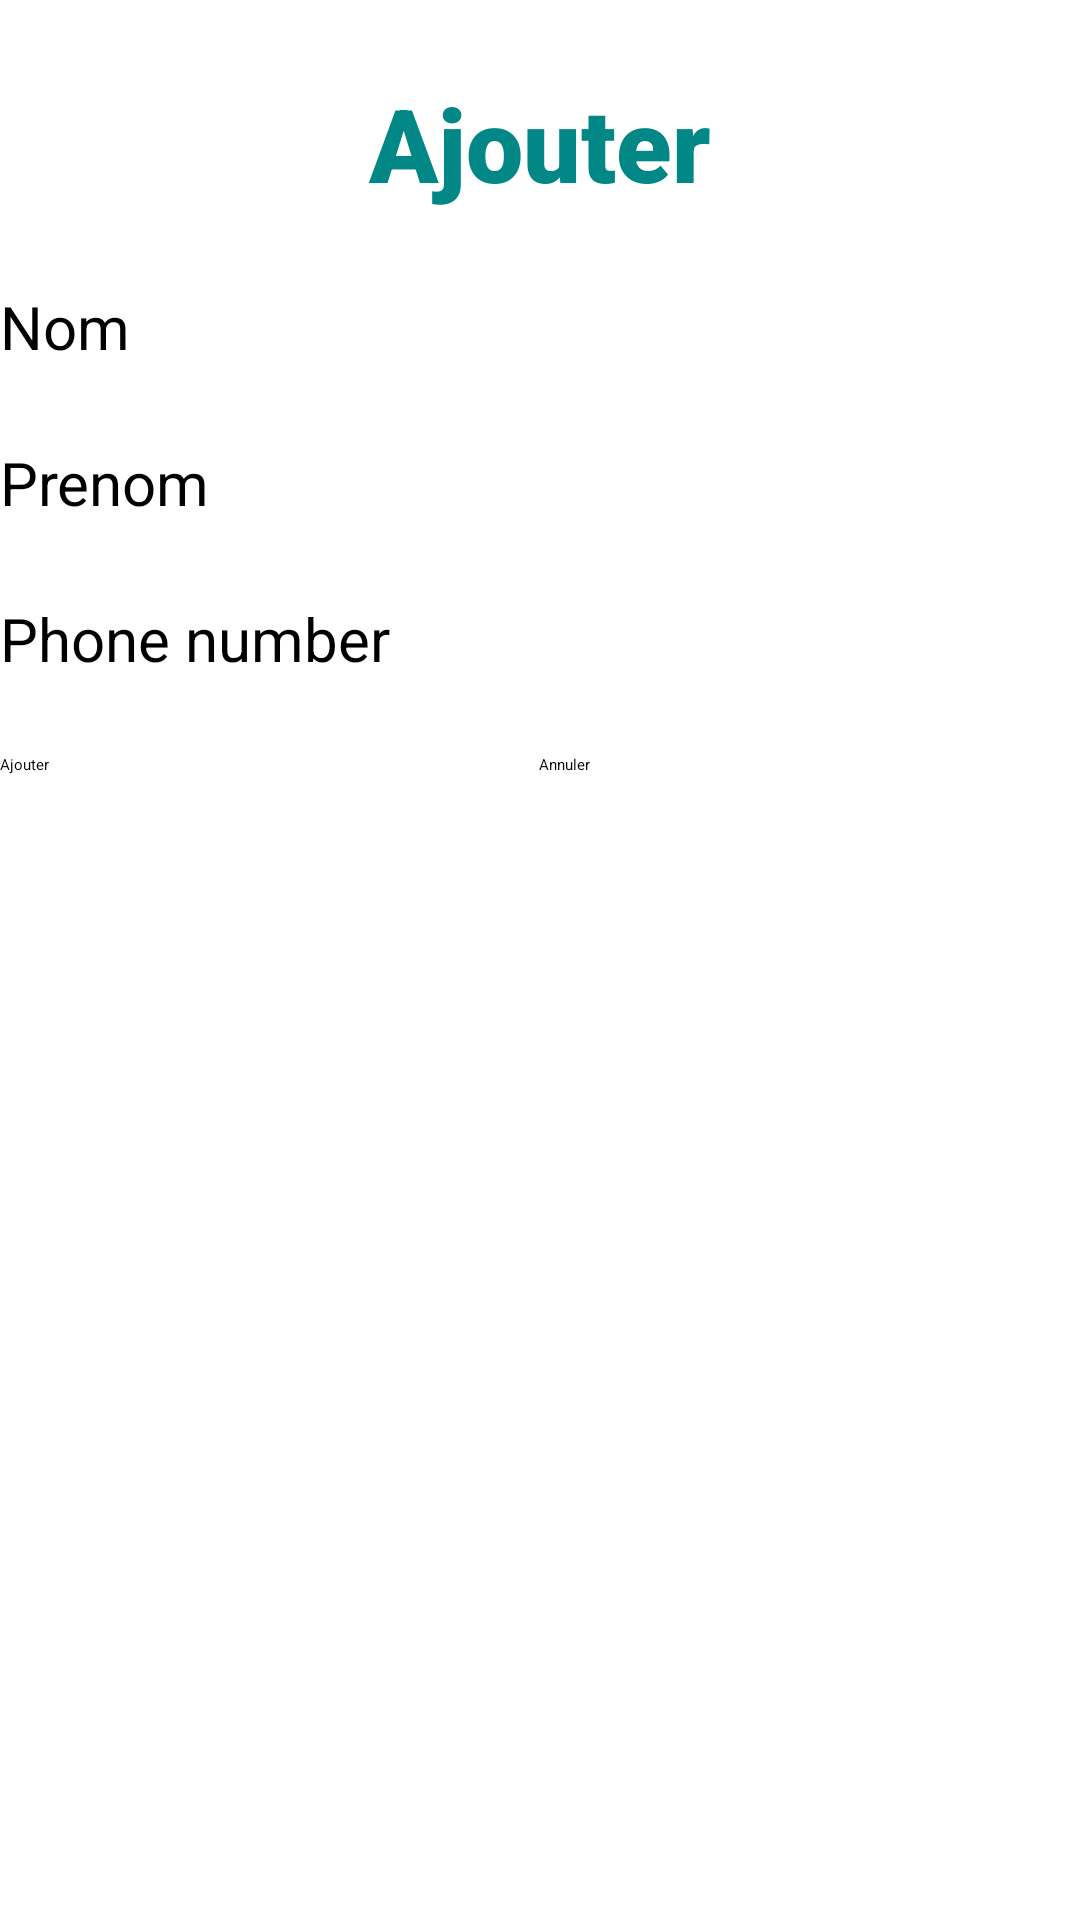

Layout XML and referenced resources for this Android screen:
<!-- AndroidManifest.xml: application theme Theme.MyFirstApp -->
<!-- res/layout/activity_ajout.xml -->
<?xml version="1.0" encoding="utf-8"?>
<LinearLayout xmlns:android="http://schemas.android.com/apk/res/android"
    xmlns:app="http://schemas.android.com/apk/res-auto"
    xmlns:tools="http://schemas.android.com/tools"
    style="@style/back_style"
    android:layout_width="match_parent"
    android:layout_height="match_parent"
    tools:context=".Ajout">

    <TextView
        android:id="@+id/textView6"
        style="@style/st_titre1"
        android:layout_width="match_parent"
        android:layout_height="wrap_content"
        android:layout_marginTop="25dp"
        android:text="Ajouter" />

    <EditText
        android:id="@+id/ed_name_ajout"
        android:layout_width="match_parent"
        android:layout_height="wrap_content"
        android:layout_marginTop="25dp"
        android:ems="10"
        android:inputType="textPersonName"
        android:hint="Nom"
        android:textSize="20sp" />

    <EditText
        android:id="@+id/ed_lastname_ajout"
        android:layout_width="match_parent"
        android:layout_height="wrap_content"
        android:layout_marginTop="25dp"
        android:ems="10"
        android:inputType="textPersonName"

        android:hint="Prenom"
        android:textSize="20sp" />

    <EditText
        android:id="@+id/ed_phone_ajout"
        android:layout_width="match_parent"
        android:layout_height="wrap_content"
        android:layout_marginTop="25dp"
        android:ems="10"
        android:hint="Phone number"
        android:inputType="phone"
        android:textSize="20sp" />

    <LinearLayout
        android:layout_width="match_parent"
        android:layout_height="match_parent"
        android:layout_marginTop="25dp"
        android:orientation="horizontal">

        <Button
            android:id="@+id/btn_ajout_ajout"
            android:layout_width="wrap_content"
            android:layout_height="wrap_content"
            android:layout_weight="1"
            android:backgroundTint="#00BCD4"
            android:text="Ajouter" />

        <Button
            android:id="@+id/btn_cancel_ajout"
            android:layout_width="wrap_content"
            android:layout_height="wrap_content"
            android:layout_marginLeft="10dp"
            android:layout_marginRight="10dp"
            android:layout_weight="1"
            android:backgroundTint="#673AB7"
            android:text="Annuler" />

    </LinearLayout>
</LinearLayout>
<!-- resources referenced by this layout -->
<resources>
  <style name="back_style">
          <item name="android:layout_width">match_parent</item>
          <item name="android:layout_height">match_parent</item>
          <item name="android:gravity">left</item>
          <item name="android:orientation">vertical</item>
      </style>
  <style name="st_titre1">
          <item name="android:layout_width">match_parent</item>
          <item name="android:layout_height">113dp</item>
          <item name="android:fontFamily">sans-serif-black</item>
          <item name="android:gravity">center</item>
          <item name="android:textAppearance">@style/TextAppearance.AppCompat.Medium</item>
          <item name="android:textColor">@color/teal_700</item>
          <item name="android:textSize">34sp</item>
      </style>
  <color name="teal_700">#FF018786</color>
</resources>
